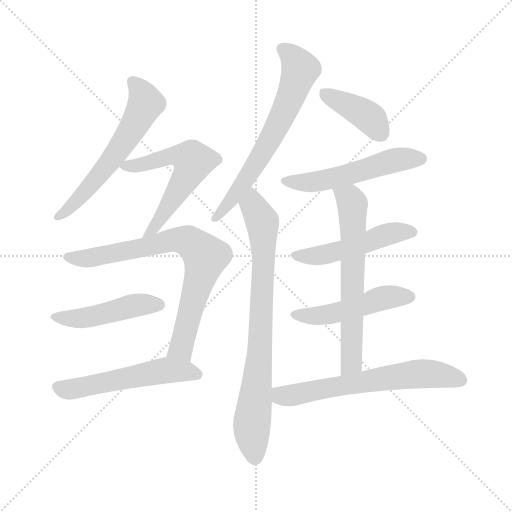
t = 0.00 s
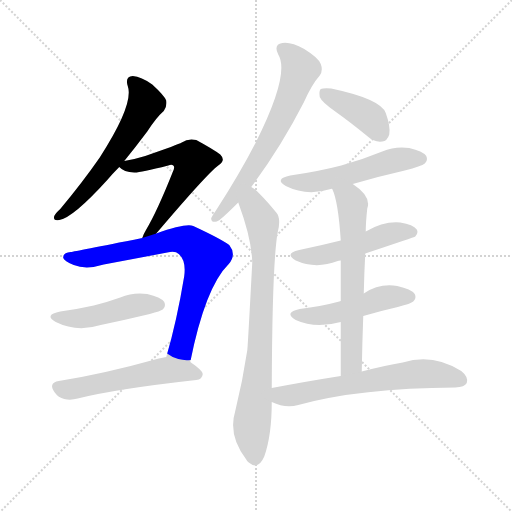
t = 1.91 s
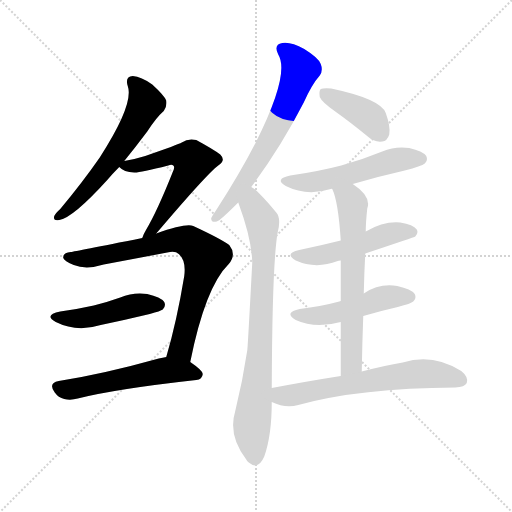
t = 3.82 s
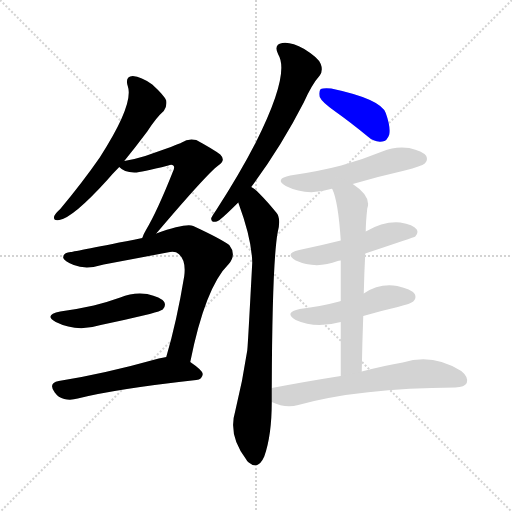
t = 5.72 s
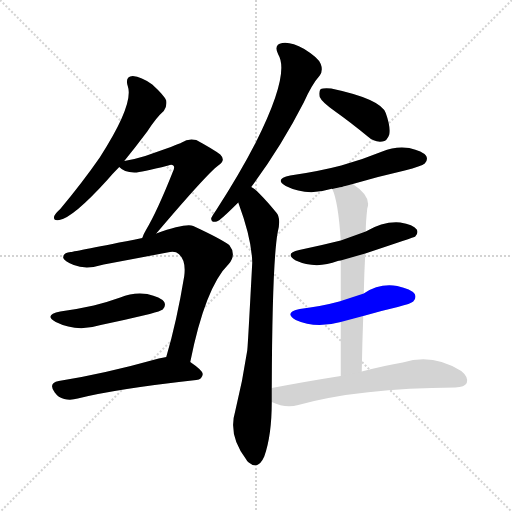
t = 7.63 s
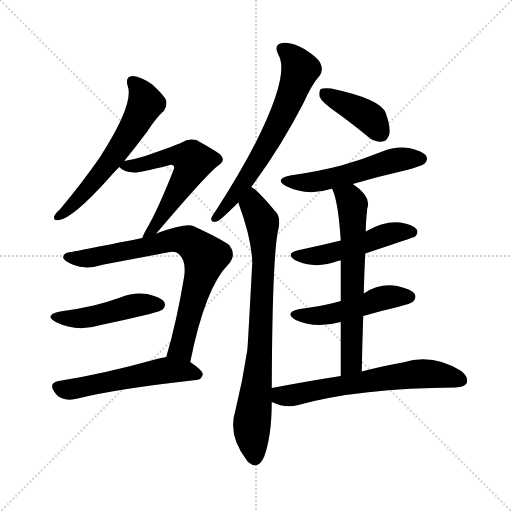
t = 9.54 s

The animated SVG that drew these frames (rendered in a browser with its animation timeline set to each time). Animation: 13 CSS @keyframes rules; one cycle of 9.54 s.

<svg version="1.1" viewBox="0 0 1024 1024" xmlns="http://www.w3.org/2000/svg">
  <g stroke="lightgray" stroke-dasharray="1,1" stroke-width="1" transform="scale(4, 4)">
    <line x1="0" y1="0" x2="256" y2="256"></line>
    <line x1="256" y1="0" x2="0" y2="256"></line>
    <line x1="128" y1="0" x2="128" y2="256"></line>
    <line x1="0" y1="128" x2="256" y2="128"></line>
  </g>
<g transform="scale(1, -1) translate(0, -900)">
   <style type="text/css">
    @keyframes keyframes0 {
      from {
       stroke: blue;
       stroke-dashoffset: 595;
       stroke-width: 128;
       }
       66% {
       animation-timing-function: step-end;
       stroke: blue;
       stroke-dashoffset: 0;
       stroke-width: 128;
       }
       to {
       stroke: black;
       stroke-width: 1024;
       }
       }
       #make-me-a-hanzi-animation-0 {
         animation: keyframes0 0.734212s both;
         animation-delay: 0.000000s;
         animation-timing-function: linear;
       }
    @keyframes keyframes1 {
      from {
       stroke: blue;
       stroke-dashoffset: 571;
       stroke-width: 128;
       }
       65% {
       animation-timing-function: step-end;
       stroke: blue;
       stroke-dashoffset: 0;
       stroke-width: 128;
       }
       to {
       stroke: black;
       stroke-width: 1024;
       }
       }
       #make-me-a-hanzi-animation-1 {
         animation: keyframes1 0.714681s both;
         animation-delay: 0.734212s;
         animation-timing-function: linear;
       }
    @keyframes keyframes2 {
      from {
       stroke: blue;
       stroke-dashoffset: 761;
       stroke-width: 128;
       }
       71% {
       animation-timing-function: step-end;
       stroke: blue;
       stroke-dashoffset: 0;
       stroke-width: 128;
       }
       to {
       stroke: black;
       stroke-width: 1024;
       }
       }
       #make-me-a-hanzi-animation-2 {
         animation: keyframes2 0.869303s both;
         animation-delay: 1.448893s;
         animation-timing-function: linear;
       }
    @keyframes keyframes3 {
      from {
       stroke: blue;
       stroke-dashoffset: 463;
       stroke-width: 128;
       }
       60% {
       animation-timing-function: step-end;
       stroke: blue;
       stroke-dashoffset: 0;
       stroke-width: 128;
       }
       to {
       stroke: black;
       stroke-width: 1024;
       }
       }
       #make-me-a-hanzi-animation-3 {
         animation: keyframes3 0.626790s both;
         animation-delay: 2.318197s;
         animation-timing-function: linear;
       }
    @keyframes keyframes4 {
      from {
       stroke: blue;
       stroke-dashoffset: 541;
       stroke-width: 128;
       }
       64% {
       animation-timing-function: step-end;
       stroke: blue;
       stroke-dashoffset: 0;
       stroke-width: 128;
       }
       to {
       stroke: black;
       stroke-width: 1024;
       }
       }
       #make-me-a-hanzi-animation-4 {
         animation: keyframes4 0.690267s both;
         animation-delay: 2.944987s;
         animation-timing-function: linear;
       }
    @keyframes keyframes5 {
      from {
       stroke: blue;
       stroke-dashoffset: 654;
       stroke-width: 128;
       }
       68% {
       animation-timing-function: step-end;
       stroke: blue;
       stroke-dashoffset: 0;
       stroke-width: 128;
       }
       to {
       stroke: black;
       stroke-width: 1024;
       }
       }
       #make-me-a-hanzi-animation-5 {
         animation: keyframes5 0.782227s both;
         animation-delay: 3.635254s;
         animation-timing-function: linear;
       }
    @keyframes keyframes6 {
      from {
       stroke: blue;
       stroke-dashoffset: 795;
       stroke-width: 128;
       }
       72% {
       animation-timing-function: step-end;
       stroke: blue;
       stroke-dashoffset: 0;
       stroke-width: 128;
       }
       to {
       stroke: black;
       stroke-width: 1024;
       }
       }
       #make-me-a-hanzi-animation-6 {
         animation: keyframes6 0.896973s both;
         animation-delay: 4.417480s;
         animation-timing-function: linear;
       }
    @keyframes keyframes7 {
      from {
       stroke: blue;
       stroke-dashoffset: 400;
       stroke-width: 128;
       }
       57% {
       animation-timing-function: step-end;
       stroke: blue;
       stroke-dashoffset: 0;
       stroke-width: 128;
       }
       to {
       stroke: black;
       stroke-width: 1024;
       }
       }
       #make-me-a-hanzi-animation-7 {
         animation: keyframes7 0.575521s both;
         animation-delay: 5.314453s;
         animation-timing-function: linear;
       }
    @keyframes keyframes8 {
      from {
       stroke: blue;
       stroke-dashoffset: 531;
       stroke-width: 128;
       }
       63% {
       animation-timing-function: step-end;
       stroke: blue;
       stroke-dashoffset: 0;
       stroke-width: 128;
       }
       to {
       stroke: black;
       stroke-width: 1024;
       }
       }
       #make-me-a-hanzi-animation-8 {
         animation: keyframes8 0.682129s both;
         animation-delay: 5.889974s;
         animation-timing-function: linear;
       }
    @keyframes keyframes9 {
      from {
       stroke: blue;
       stroke-dashoffset: 496;
       stroke-width: 128;
       }
       62% {
       animation-timing-function: step-end;
       stroke: blue;
       stroke-dashoffset: 0;
       stroke-width: 128;
       }
       to {
       stroke: black;
       stroke-width: 1024;
       }
       }
       #make-me-a-hanzi-animation-9 {
         animation: keyframes9 0.653646s both;
         animation-delay: 6.572103s;
         animation-timing-function: linear;
       }
    @keyframes keyframes10 {
      from {
       stroke: blue;
       stroke-dashoffset: 487;
       stroke-width: 128;
       }
       61% {
       animation-timing-function: step-end;
       stroke: blue;
       stroke-dashoffset: 0;
       stroke-width: 128;
       }
       to {
       stroke: black;
       stroke-width: 1024;
       }
       }
       #make-me-a-hanzi-animation-10 {
         animation: keyframes10 0.646322s both;
         animation-delay: 7.225749s;
         animation-timing-function: linear;
       }
    @keyframes keyframes11 {
      from {
       stroke: blue;
       stroke-dashoffset: 639;
       stroke-width: 128;
       }
       68% {
       animation-timing-function: step-end;
       stroke: blue;
       stroke-dashoffset: 0;
       stroke-width: 128;
       }
       to {
       stroke: black;
       stroke-width: 1024;
       }
       }
       #make-me-a-hanzi-animation-11 {
         animation: keyframes11 0.770020s both;
         animation-delay: 7.872070s;
         animation-timing-function: linear;
       }
    @keyframes keyframes12 {
      from {
       stroke: blue;
       stroke-dashoffset: 633;
       stroke-width: 128;
       }
       67% {
       animation-timing-function: step-end;
       stroke: blue;
       stroke-dashoffset: 0;
       stroke-width: 128;
       }
       to {
       stroke: black;
       stroke-width: 1024;
       }
       }
       #make-me-a-hanzi-animation-12 {
         animation: keyframes12 0.765137s both;
         animation-delay: 8.642090s;
         animation-timing-function: linear;
       }
</style>
<path d="M 248.5 578.0 Q 270.5 605.0 294.5 637.0 Q 312.5 665.0 327.5 678.0 Q 334.5 687.0 332.5 699.0 Q 328.5 709.0 304.5 731.0 Q 282.5 747.0 265.5 748.0 Q 249.5 747.0 255.5 728.0 Q 268.5 692.0 199.5 585.0 Q 165.5 536.0 120.5 482.0 Q 110.5 473.0 108.5 468.0 Q 105.5 458.0 118.5 460.0 Q 145.5 464.0 214.5 540.0 Q 224.5 552.0 238.5 566.0 L 248.5 578.0 Z" fill="lightgray"></path> 
<path d="M 312.5 433.0 Q 414.5 553.0 436.5 569.0 Q 452.5 579.0 440.5 591.0 Q 427.5 601.0 392.5 620.0 Q 376.5 624.0 363.5 615.0 Q 356.5 611.0 290.5 588.0 Q 271.5 582.0 248.5 578.0 C 227.5 574.0 227.5 574.0 238.5 566.0 Q 247.5 556.0 268.5 555.0 Q 277.5 554.0 336.5 569.0 Q 343.5 572.0 346.5 569.0 Q 350.5 566.0 345.5 556.0 Q 314.5 478.0 292.5 441.0 Q 286.5 431.0 284.5 424.0 C 273.5 396.0 293.5 410.0 312.5 433.0 Z" fill="lightgray"></path> 
<path d="M 380.5 176.0 Q 410.5 326.0 457.5 372.0 Q 473.5 391.0 458.5 410.0 Q 440.5 423.0 386.5 448.0 Q 371.5 454.0 312.5 433.0 L 284.5 424.0 Q 149.5 397.0 141.5 396.0 Q 125.5 395.0 126.5 384.0 Q 129.5 377.0 147.5 370.0 Q 172.5 360.0 207.5 371.0 Q 271.5 383.0 334.5 395.0 Q 350.5 399.0 357.5 392.0 Q 372.5 379.0 368.5 348.0 Q 353.5 257.0 332.5 186.0 C 324.5 157.0 374.5 147.0 380.5 176.0 Z" fill="lightgray"></path> 
<path d="M 120.5 277.0 Q 86.5 270.0 111.5 256.0 Q 153.5 235.0 201.5 250.0 Q 249.5 260.0 299.5 272.0 Q 321.5 278.0 325.5 281.0 Q 332.5 288.0 328.5 296.0 Q 321.5 306.0 294.5 312.0 Q 266.5 316.0 240.5 305.0 Q 215.5 296.0 187.5 289.0 Q 156.5 282.0 120.5 277.0 Z" fill="lightgray"></path> 
<path d="M 332.5 186.0 Q 325.5 185.0 317.5 183.0 Q 206.5 152.0 117.5 138.0 Q 95.5 134.0 109.5 115.0 Q 116.5 105.0 128.5 102.0 Q 141.5 99.0 155.5 103.0 Q 230.5 122.0 392.5 140.0 Q 404.5 141.0 405.5 152.0 Q 405.5 159.0 380.5 176.0 C 359.5 191.0 359.5 191.0 332.5 186.0 Z" fill="lightgray"></path> 
<path d="M 502.5 526.0 Q 562.5 607.0 607.5 695.0 Q 623.5 731.0 639.5 749.0 Q 646.5 759.0 641.5 772.0 Q 637.5 784.0 608.5 802.0 Q 581.5 817.0 564.5 814.0 Q 546.5 811.0 556.5 791.0 Q 580.5 752.0 511.5 615.0 Q 478.5 551.0 432.5 480.0 Q 425.5 470.0 422.5 464.0 Q 421.5 454.0 433.5 457.0 Q 439.5 458.0 476.5 495.0 L 502.5 526.0 Z" fill="lightgray"></path> 
<path d="M 543.5 124.0 Q 544.5 377.0 555.5 436.0 Q 562.5 464.0 552.5 475.0 Q 534.5 497.0 520.5 511.0 Q 513.5 520.0 502.5 526.0 C 478.5 544.0 466.5 523.0 476.5 495.0 Q 503.5 422.0 504.5 375.0 Q 495.5 204.0 494.5 199.0 Q 485.5 139.0 470.5 78.0 Q 455.5 29.0 492.5 -19.0 Q 493.5 -22.0 497.5 -25.0 Q 516.5 -41.0 528.5 -13.0 Q 543.5 29.0 543.5 96.0 L 543.5 124.0 Z" fill="lightgray"></path> 
<path d="M 670.5 677.0 Q 701.5 655.0 735.5 627.0 Q 748.5 615.0 764.5 617.0 Q 774.5 618.0 778.5 631.0 Q 781.5 646.0 771.5 674.0 Q 761.5 702.0 662.5 723.0 Q 646.5 724.0 641.5 722.0 Q 637.5 718.0 639.5 706.0 Q 643.5 696.0 670.5 677.0 Z" fill="lightgray"></path> 
<path d="M 705.5 532.0 Q 756.5 547.0 809.5 559.0 Q 843.5 568.0 849.5 573.0 Q 856.5 580.0 852.5 588.0 Q 845.5 598.0 818.5 604.0 Q 790.5 608.0 764.5 597.0 Q 725.5 581.0 682.5 569.0 Q 636.5 557.0 580.5 549.0 Q 547.5 542.0 571.5 528.0 Q 613.5 507.0 661.5 522.0 Q 662.5 523.0 664.5 522.0 C 683.5 526.0 683.5 526.0 705.5 532.0 Z" fill="lightgray"></path> 
<path d="M 730.5 393.0 Q 829.5 426.0 830.5 427.0 Q 837.5 434.0 833.5 441.0 Q 826.5 451.0 800.5 455.0 Q 767.5 458.0 731.5 437.0 L 681.5 419.0 Q 641.5 409.0 598.5 400.0 Q 567.5 393.0 591.5 379.0 Q 631.5 361.0 675.5 378.0 Q 676.5 379.0 681.5 379.0 L 730.5 393.0 Z" fill="lightgray"></path> 
<path d="M 726.5 268.0 Q 760.5 278.0 795.5 286.0 Q 822.5 293.0 826.5 297.0 Q 833.5 304.0 829.5 312.0 Q 822.5 322.0 794.5 328.0 Q 758.5 334.0 727.5 313.0 L 681.5 298.0 Q 680.5 298.0 678.5 297.0 Q 641.5 287.0 599.5 282.0 Q 566.5 275.0 591.5 260.0 Q 630.5 242.0 681.5 256.0 L 726.5 268.0 Z" fill="lightgray"></path> 
<path d="M 723.5 157.0 Q 724.5 215.0 726.5 268.0 L 727.5 313.0 Q 728.5 355.0 730.5 393.0 L 731.5 437.0 Q 731.5 455.0 734.5 483.0 Q 743.5 507.0 705.5 532.0 C 681.5 550.0 654.5 550.0 664.5 522.0 Q 676.5 497.0 681.5 419.0 L 681.5 379.0 Q 681.5 346.0 681.5 298.0 L 681.5 256.0 Q 681.5 208.0 681.5 148.0 C 681.5 118.0 722.5 127.0 723.5 157.0 Z" fill="lightgray"></path> 
<path d="M 681.5 148.0 Q 617.5 138.0 543.5 124.0 C 514.5 118.0 515.5 107.0 543.5 96.0 Q 570.5 83.0 596.5 90.0 Q 719.5 124.0 910.5 125.0 Q 929.5 126.0 933.5 134.0 Q 937.5 146.0 922.5 158.0 Q 865.5 194.0 805.5 175.0 Q 769.5 169.0 723.5 157.0 L 681.5 148.0 Z" fill="lightgray"></path> 
      <clipPath id="make-me-a-hanzi-clip-0">
      <path d="M 248.5 578.0 Q 270.5 605.0 294.5 637.0 Q 312.5 665.0 327.5 678.0 Q 334.5 687.0 332.5 699.0 Q 328.5 709.0 304.5 731.0 Q 282.5 747.0 265.5 748.0 Q 249.5 747.0 255.5 728.0 Q 268.5 692.0 199.5 585.0 Q 165.5 536.0 120.5 482.0 Q 110.5 473.0 108.5 468.0 Q 105.5 458.0 118.5 460.0 Q 145.5 464.0 214.5 540.0 Q 224.5 552.0 238.5 566.0 L 248.5 578.0 Z" fill="lightgray"></path>
      </clipPath>
      <path clip-path="url(#make-me-a-hanzi-clip-0)" d="M 265.5 736.0 L 276.5 726.0 L 291.5 693.0 L 267.5 647.0 L 193.5 542.0 L 116.5 467.0 " fill="none" id="make-me-a-hanzi-animation-0" stroke-dasharray="467 934" stroke-linecap="round"></path>

      <clipPath id="make-me-a-hanzi-clip-1">
      <path d="M 312.5 433.0 Q 414.5 553.0 436.5 569.0 Q 452.5 579.0 440.5 591.0 Q 427.5 601.0 392.5 620.0 Q 376.5 624.0 363.5 615.0 Q 356.5 611.0 290.5 588.0 Q 271.5 582.0 248.5 578.0 C 227.5 574.0 227.5 574.0 238.5 566.0 Q 247.5 556.0 268.5 555.0 Q 277.5 554.0 336.5 569.0 Q 343.5 572.0 346.5 569.0 Q 350.5 566.0 345.5 556.0 Q 314.5 478.0 292.5 441.0 Q 286.5 431.0 284.5 424.0 C 273.5 396.0 293.5 410.0 312.5 433.0 Z" fill="lightgray"></path>
      </clipPath>
      <path clip-path="url(#make-me-a-hanzi-clip-1)" d="M 248.5 568.0 L 287.5 572.0 L 347.5 589.0 L 374.5 585.0 L 386.5 577.0 L 313.5 449.0 L 294.5 434.0 " fill="none" id="make-me-a-hanzi-animation-1" stroke-dasharray="443 886" stroke-linecap="round"></path>

      <clipPath id="make-me-a-hanzi-clip-2">
      <path d="M 380.5 176.0 Q 410.5 326.0 457.5 372.0 Q 473.5 391.0 458.5 410.0 Q 440.5 423.0 386.5 448.0 Q 371.5 454.0 312.5 433.0 L 284.5 424.0 Q 149.5 397.0 141.5 396.0 Q 125.5 395.0 126.5 384.0 Q 129.5 377.0 147.5 370.0 Q 172.5 360.0 207.5 371.0 Q 271.5 383.0 334.5 395.0 Q 350.5 399.0 357.5 392.0 Q 372.5 379.0 368.5 348.0 Q 353.5 257.0 332.5 186.0 C 324.5 157.0 374.5 147.0 380.5 176.0 Z" fill="lightgray"></path>
      </clipPath>
      <path clip-path="url(#make-me-a-hanzi-clip-2)" d="M 135.5 386.0 L 181.5 384.0 L 349.5 421.0 L 377.5 417.0 L 395.5 404.0 L 406.5 392.0 L 408.5 374.0 L 362.5 204.0 L 339.5 191.0 " fill="none" id="make-me-a-hanzi-animation-2" stroke-dasharray="633 1266" stroke-linecap="round"></path>

      <clipPath id="make-me-a-hanzi-clip-3">
      <path d="M 120.5 277.0 Q 86.5 270.0 111.5 256.0 Q 153.5 235.0 201.5 250.0 Q 249.5 260.0 299.5 272.0 Q 321.5 278.0 325.5 281.0 Q 332.5 288.0 328.5 296.0 Q 321.5 306.0 294.5 312.0 Q 266.5 316.0 240.5 305.0 Q 215.5 296.0 187.5 289.0 Q 156.5 282.0 120.5 277.0 Z" fill="lightgray"></path>
      </clipPath>
      <path clip-path="url(#make-me-a-hanzi-clip-3)" d="M 113.5 268.0 L 162.5 263.0 L 264.5 288.0 L 317.5 290.0 " fill="none" id="make-me-a-hanzi-animation-3" stroke-dasharray="335 670" stroke-linecap="round"></path>

      <clipPath id="make-me-a-hanzi-clip-4">
      <path d="M 332.5 186.0 Q 325.5 185.0 317.5 183.0 Q 206.5 152.0 117.5 138.0 Q 95.5 134.0 109.5 115.0 Q 116.5 105.0 128.5 102.0 Q 141.5 99.0 155.5 103.0 Q 230.5 122.0 392.5 140.0 Q 404.5 141.0 405.5 152.0 Q 405.5 159.0 380.5 176.0 C 359.5 191.0 359.5 191.0 332.5 186.0 Z" fill="lightgray"></path>
      </clipPath>
      <path clip-path="url(#make-me-a-hanzi-clip-4)" d="M 116.5 126.0 L 136.5 121.0 L 330.5 159.0 L 396.5 151.0 " fill="none" id="make-me-a-hanzi-animation-4" stroke-dasharray="413 826" stroke-linecap="round"></path>

      <clipPath id="make-me-a-hanzi-clip-5">
      <path d="M 502.5 526.0 Q 562.5 607.0 607.5 695.0 Q 623.5 731.0 639.5 749.0 Q 646.5 759.0 641.5 772.0 Q 637.5 784.0 608.5 802.0 Q 581.5 817.0 564.5 814.0 Q 546.5 811.0 556.5 791.0 Q 580.5 752.0 511.5 615.0 Q 478.5 551.0 432.5 480.0 Q 425.5 470.0 422.5 464.0 Q 421.5 454.0 433.5 457.0 Q 439.5 458.0 476.5 495.0 L 502.5 526.0 Z" fill="lightgray"></path>
      </clipPath>
      <path clip-path="url(#make-me-a-hanzi-clip-5)" d="M 565.5 801.0 L 588.5 782.0 L 599.5 758.0 L 579.5 701.0 L 501.5 555.0 L 430.5 464.0 " fill="none" id="make-me-a-hanzi-animation-5" stroke-dasharray="526 1052" stroke-linecap="round"></path>

      <clipPath id="make-me-a-hanzi-clip-6">
      <path d="M 543.5 124.0 Q 544.5 377.0 555.5 436.0 Q 562.5 464.0 552.5 475.0 Q 534.5 497.0 520.5 511.0 Q 513.5 520.0 502.5 526.0 C 478.5 544.0 466.5 523.0 476.5 495.0 Q 503.5 422.0 504.5 375.0 Q 495.5 204.0 494.5 199.0 Q 485.5 139.0 470.5 78.0 Q 455.5 29.0 492.5 -19.0 Q 493.5 -22.0 497.5 -25.0 Q 516.5 -41.0 528.5 -13.0 Q 543.5 29.0 543.5 96.0 L 543.5 124.0 Z" fill="lightgray"></path>
      </clipPath>
      <path clip-path="url(#make-me-a-hanzi-clip-6)" d="M 503.5 516.0 L 505.5 489.0 L 524.5 456.0 L 527.5 402.0 L 519.5 184.0 L 503.5 46.0 L 509.5 -16.0 " fill="none" id="make-me-a-hanzi-animation-6" stroke-dasharray="667 1334" stroke-linecap="round"></path>

      <clipPath id="make-me-a-hanzi-clip-7">
      <path d="M 670.5 677.0 Q 701.5 655.0 735.5 627.0 Q 748.5 615.0 764.5 617.0 Q 774.5 618.0 778.5 631.0 Q 781.5 646.0 771.5 674.0 Q 761.5 702.0 662.5 723.0 Q 646.5 724.0 641.5 722.0 Q 637.5 718.0 639.5 706.0 Q 643.5 696.0 670.5 677.0 Z" fill="lightgray"></path>
      </clipPath>
      <path clip-path="url(#make-me-a-hanzi-clip-7)" d="M 646.5 716.0 L 731.5 670.0 L 761.5 634.0 " fill="none" id="make-me-a-hanzi-animation-7" stroke-dasharray="272 544" stroke-linecap="round"></path>

      <clipPath id="make-me-a-hanzi-clip-8">
      <path d="M 705.5 532.0 Q 756.5 547.0 809.5 559.0 Q 843.5 568.0 849.5 573.0 Q 856.5 580.0 852.5 588.0 Q 845.5 598.0 818.5 604.0 Q 790.5 608.0 764.5 597.0 Q 725.5 581.0 682.5 569.0 Q 636.5 557.0 580.5 549.0 Q 547.5 542.0 571.5 528.0 Q 613.5 507.0 661.5 522.0 Q 662.5 523.0 664.5 522.0 C 683.5 526.0 683.5 526.0 705.5 532.0 Z" fill="lightgray"></path>
      </clipPath>
      <path clip-path="url(#make-me-a-hanzi-clip-8)" d="M 573.5 540.0 L 583.5 535.0 L 648.5 539.0 L 788.5 580.0 L 841.5 582.0 " fill="none" id="make-me-a-hanzi-animation-8" stroke-dasharray="403 806" stroke-linecap="round"></path>

      <clipPath id="make-me-a-hanzi-clip-9">
      <path d="M 730.5 393.0 Q 829.5 426.0 830.5 427.0 Q 837.5 434.0 833.5 441.0 Q 826.5 451.0 800.5 455.0 Q 767.5 458.0 731.5 437.0 L 681.5 419.0 Q 641.5 409.0 598.5 400.0 Q 567.5 393.0 591.5 379.0 Q 631.5 361.0 675.5 378.0 Q 676.5 379.0 681.5 379.0 L 730.5 393.0 Z" fill="lightgray"></path>
      </clipPath>
      <path clip-path="url(#make-me-a-hanzi-clip-9)" d="M 592.5 390.0 L 650.5 391.0 L 737.5 415.0 L 772.5 431.0 L 825.5 435.0 " fill="none" id="make-me-a-hanzi-animation-9" stroke-dasharray="368 736" stroke-linecap="round"></path>

      <clipPath id="make-me-a-hanzi-clip-10">
      <path d="M 726.5 268.0 Q 760.5 278.0 795.5 286.0 Q 822.5 293.0 826.5 297.0 Q 833.5 304.0 829.5 312.0 Q 822.5 322.0 794.5 328.0 Q 758.5 334.0 727.5 313.0 L 681.5 298.0 Q 680.5 298.0 678.5 297.0 Q 641.5 287.0 599.5 282.0 Q 566.5 275.0 591.5 260.0 Q 630.5 242.0 681.5 256.0 L 726.5 268.0 Z" fill="lightgray"></path>
      </clipPath>
      <path clip-path="url(#make-me-a-hanzi-clip-10)" d="M 592.5 272.0 L 654.5 270.0 L 764.5 304.0 L 818.5 306.0 " fill="none" id="make-me-a-hanzi-animation-10" stroke-dasharray="359 718" stroke-linecap="round"></path>

      <clipPath id="make-me-a-hanzi-clip-11">
      <path d="M 723.5 157.0 Q 724.5 215.0 726.5 268.0 L 727.5 313.0 Q 728.5 355.0 730.5 393.0 L 731.5 437.0 Q 731.5 455.0 734.5 483.0 Q 743.5 507.0 705.5 532.0 C 681.5 550.0 654.5 550.0 664.5 522.0 Q 676.5 497.0 681.5 419.0 L 681.5 379.0 Q 681.5 346.0 681.5 298.0 L 681.5 256.0 Q 681.5 208.0 681.5 148.0 C 681.5 118.0 722.5 127.0 723.5 157.0 Z" fill="lightgray"></path>
      </clipPath>
      <path clip-path="url(#make-me-a-hanzi-clip-11)" d="M 672.5 520.0 L 699.5 501.0 L 705.5 477.0 L 703.5 182.0 L 687.5 156.0 " fill="none" id="make-me-a-hanzi-animation-11" stroke-dasharray="511 1022" stroke-linecap="round"></path>

      <clipPath id="make-me-a-hanzi-clip-12">
      <path d="M 681.5 148.0 Q 617.5 138.0 543.5 124.0 C 514.5 118.0 515.5 107.0 543.5 96.0 Q 570.5 83.0 596.5 90.0 Q 719.5 124.0 910.5 125.0 Q 929.5 126.0 933.5 134.0 Q 937.5 146.0 922.5 158.0 Q 865.5 194.0 805.5 175.0 Q 769.5 169.0 723.5 157.0 L 681.5 148.0 Z" fill="lightgray"></path>
      </clipPath>
      <path clip-path="url(#make-me-a-hanzi-clip-12)" d="M 553.5 117.0 L 562.5 109.0 L 577.5 108.0 L 831.5 152.0 L 878.5 151.0 L 922.5 139.0 " fill="none" id="make-me-a-hanzi-animation-12" stroke-dasharray="505 1010" stroke-linecap="round"></path>

</g>
</svg>
